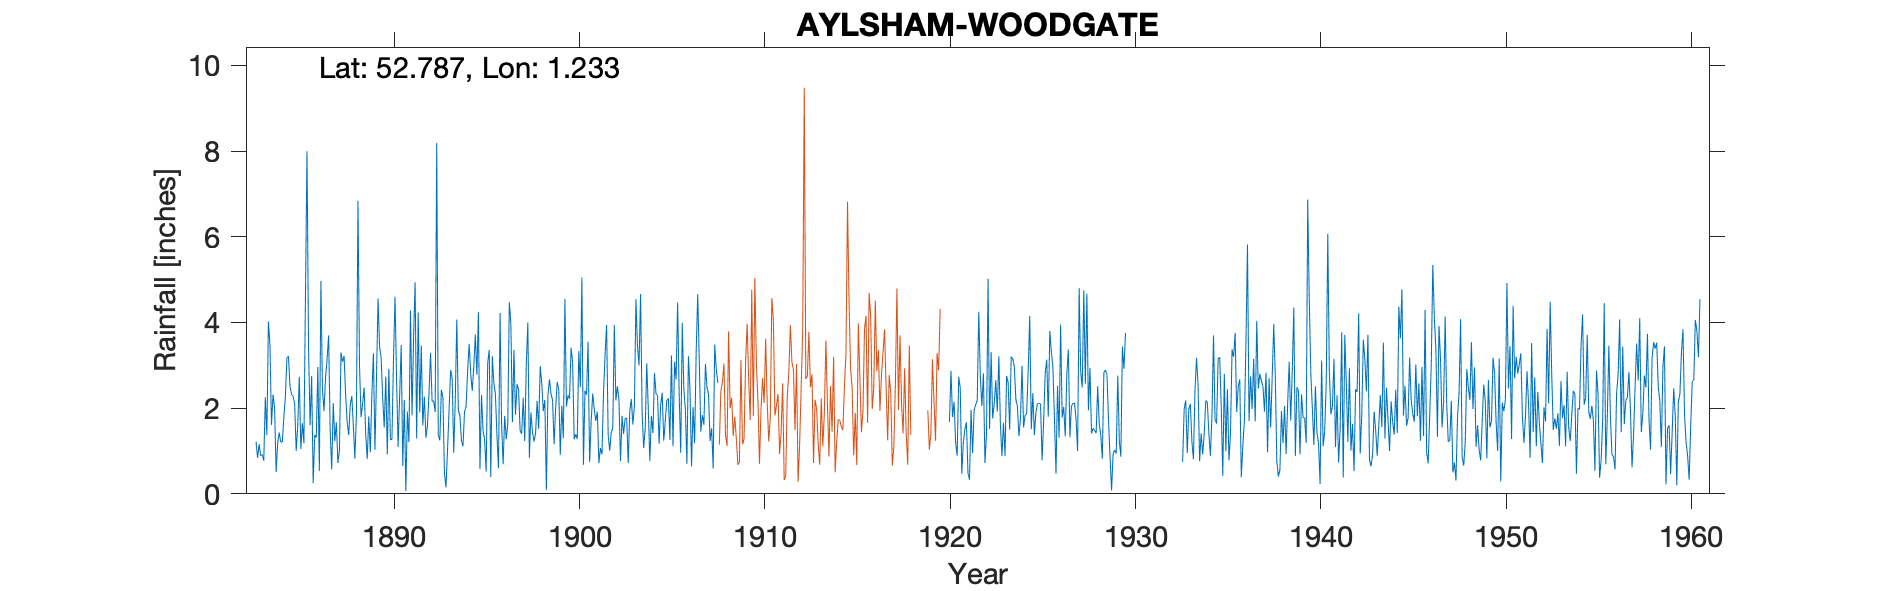

The file beside this chart, header and first rows:
AYLSHAM-WOODGATE, , , , , , , , , , , , , , , , , , , , , , , 
Grid ref, TG181259, Long, 1.233, Lat, 52.79, Elevation, 100, ft, , , , , , , , , , , , , , , 
Station no, 1433/5, , , , , , , , , , , , , , , , , , , , , , 
, 1880, 1881, 1882, 1883, 1884, 1885, 1886, 1887, 1888, 1889, 1890, 1891, 1892, 1893, 1894, 1895, 1896, 1897, 1898, 1899, 1900, 1901, 1902
January, , , , 1.22, 2.02, 2.28, 2.75, 1.48, 1.37, 0.81, 2.74, 2.19, 1.6, 2.43, 1.83, 4.24, 1.35, 1.85, 1.22, 2.19, 3.41, 0.74, 1.39
February, , , , 0.84, 0.51, 2.1, 0.25, 0.57, 2.08, 1.81, 0.92, 0.07, 2.27, 2.24, 1.25, 0.58, 0.6, 2.56, 1.41, 1.16, 3.08, 1.69, 1.01
March, , , , 1.16, 1.18, 1, 1.37, 2.12, 2.28, 0.97, 2.92, 1.92, 1.31, 0.48, 1.11, 2.31, 4.22, 2.44, 2.17, 2, 1.27, 2.34, 1.43
April, , , , 0.89, 1.43, 1.58, 1.31, 1.23, 1.6, 2.31, 1.26, 1.21, 1.59, 0.15, 1.92, 1.47, 1.63, 1.47, 1.52, 2.61, 1.39, 1.97, 1.53
May, , , , 0.92, 1.21, 2.73, 2.96, 1.67, 0.82, 3.28, 1.27, 4.28, 2.34, 1.03, 2.04, 1.27, 0.69, 1.4, 2.98, 2.45, 1.28, 1.7, 3.94
June, , , , 0.77, 1.21, 1.05, 0.53, 0.72, 1.85, 1.03, 3.15, 1.83, 3.29, 1.96, 2.87, 0.52, 1.82, 2.24, 2.58, 0.91, 3.33, 1.92, 2.18
July, , , , 2.25, 1.78, 1.65, 4.97, 1.02, 6.84, 2.71, 4.6, 3.62, 2.16, 2.89, 3.5, 3.05, 1.27, 1.23, 1.93, 2.06, 2.49, 0.72, 2.51
August, , , , 1.37, 2.27, 1.18, 2.44, 3.3, 2.99, 4.56, 2.66, 4.94, 2.17, 2.7, 2.81, 3.36, 1.63, 3.03, 2.19, 1.3, 5.05, 1.07, 2.19
September, , , , 4.02, 3.18, 4.61, 1.93, 3.08, 1.79, 3.42, 1.09, 1.29, 1.91, 0.96, 2.4, 0.39, 4.47, 4, 0.09, 4.55, 0.68, 0.92, 0.76
October, , , , 3.48, 3.21, 8, 2.71, 3.22, 2.1, 3.18, 2.31, 4.23, 8.19, 2.19, 2.96, 3.21, 3.98, 0.84, 2.3, 2.04, 2.41, 2.35, 1.82
November, , , , 1.61, 2.5, 3.4, 3.15, 2.32, 2.48, 2.24, 3.47, 1.9, 1.37, 4.07, 3.72, 2.59, 1.67, 1.9, 2.67, 2.3, 2.31, 3.24, 1.4
December, , , , 2.32, 2.32, 1.6, 3.7, 1.67, 1.39, 1.55, 0.65, 3.46, 1.25, 1.94, 2.78, 2.33, 3.36, 1.44, 2.33, 2.22, 3.55, 3.94, 1.76
Total, , , , 22.72, 22.82, 31.18, 28.07, 22.4, 27.59, 27.87, 27.04, 30.94, 29.45, 23.04, 29.19, 25.32, 26.69, 24.4, 23.39, 25.79, 30.25, 22.6, 21.92
Note Jan 1908 -Aug 1919, Gauge moved to …, , , , , , , , , , , , , , , , , , , , , , , 
